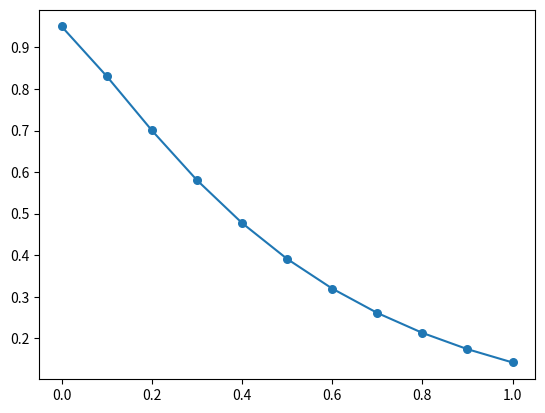
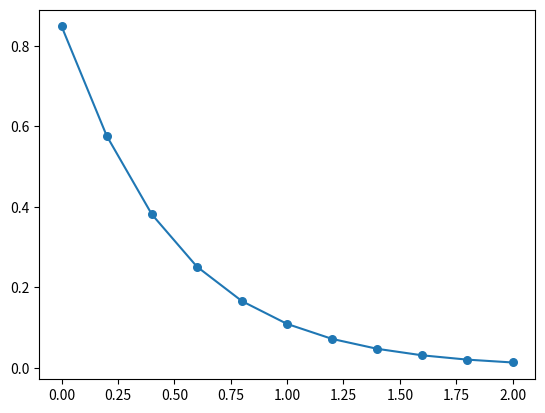

Write the Python code that produced these figures, in order.
#!/usr/bin/env python
# coding: utf-8

# In[1]:


#Eular法 
# [redacted]
# [redacted]


# In[ ]:


import matplotlib
import matplotlib.pyplot as plot
from math import*


# In[2]:


get_ipython().run_line_magic('matplotlib', 'inline')


# In[3]:


def Draw(x,y):
    fig  = plot.figure()
    graph  = fig.add_subplot()
    graph.plot(x,y)
    graph.scatter(x,y,s=30)
    plot.show()


# In[4]:


def f1(t,Y1,Y2):
    return Y2


# In[5]:


def f2(t,Y1,Y2):
    return (-16*Y1)+(-10)*Y2


# In[10]:


def RK4(T,N,Y,Y1,Y2):
    dt = T/N
    x = [0]*(N+1)
    y = [0]*(N+1)
    
    y[0] = Y
    
    for j in range(N+1):
        t = j*dt
        x[j] = t
        k1_1 = f1(t,Y1,Y2)
        k1_2 = f2(t,Y1,Y2)
        
        k2_1 = f1(t+dt/2,Y1+dt/2*k1_1,Y2+dt/2*k1_2)
        k2_2 = f2(t+dt/2,Y1+dt/2*k1_1,Y2+dt/2*k1_2)
            
        k3_1 = f1(t+dt/2,Y1+dt/2*k2_1,Y2+dt/2*k2_2)
        k3_2 = f2(t+dt/2,Y1+dt/2*k2_1,Y2+dt/2*k2_2)
        
        k4_1 = f1(t+dt/2,Y1+dt/2*k3_1,Y2+dt/2*k3_2)
        k4_2 = f2(t+dt/2,Y1+dt/2*k3_1,Y2+dt/2*k3_2)
       
        Y1 += dt/6*(k1_1+2*k2_1+2*k3_1+k4_1)
        Y2 += dt/6*(k1_2+2*k2_2+2*k3_2+k4_2)
        
        y[j] = Y1
    
    x[N] = N *dt
    return x,y


# In[11]:


T = 1
N = 10
Y = 1
Y1 = 1
Y2 = 0

x,y = RK4(T,N,Y,Y1,Y2)
Draw(x,y)

print("{0:5d} {1:6.4f} {2:8.6f}".format(N,T/N,y[N]))


# In[12]:


T = 2
N = 10
Y = 1
Y1 = 1
Y2 = 0

x,y = RK4(T,N,Y,Y1,Y2)
Draw(x,y)

print("{0:5d} {1:6.4f} {2:8.6f}".format(N,T/N,y[N]))

